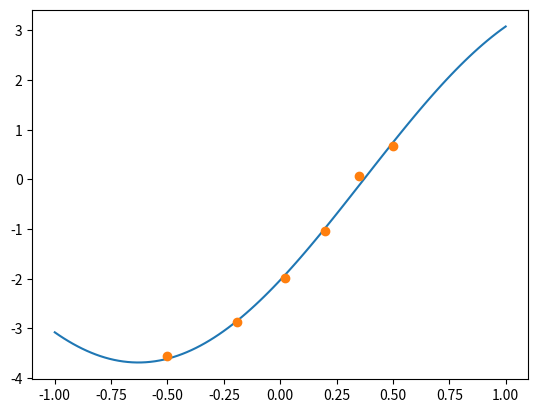

This chart was generated by the following Python code:
# Calcula la desviación estándar de un conjunto de datos respecto a una función
# dada
import numpy as np
from math import sin, cos, pi, sqrt
import matplotlib.pyplot as plt
from functools import partial

def deviation(f, x_data, y_data):
    S = sum(map(lambda x, y:(f(x) - y)**2, x_data, y_data))
    return sqrt(S/4)

if __name__ == '__main__':
    def f(x, a, b):
        return a*sin(x*pi/2) + b*cos(x*pi/2)

    g = partial(f, a=3.0802, b=-2.0285)

    x_data = [-.5, -.19, .02, .2, .35, .5]
    y_data = [-3.558, -2.874, -1.995, -1.04, .068, .677]

    x = np.linspace(-1, 1, 100)
    y = list(map(g, x))

    plt.plot(x, y, '-', x_data, y_data, 'o')
    plt.show()

    # Compute standard deviation

    desviacion = deviation(g, x_data, y_data)

    print("desviación estándar:", desviacion)
